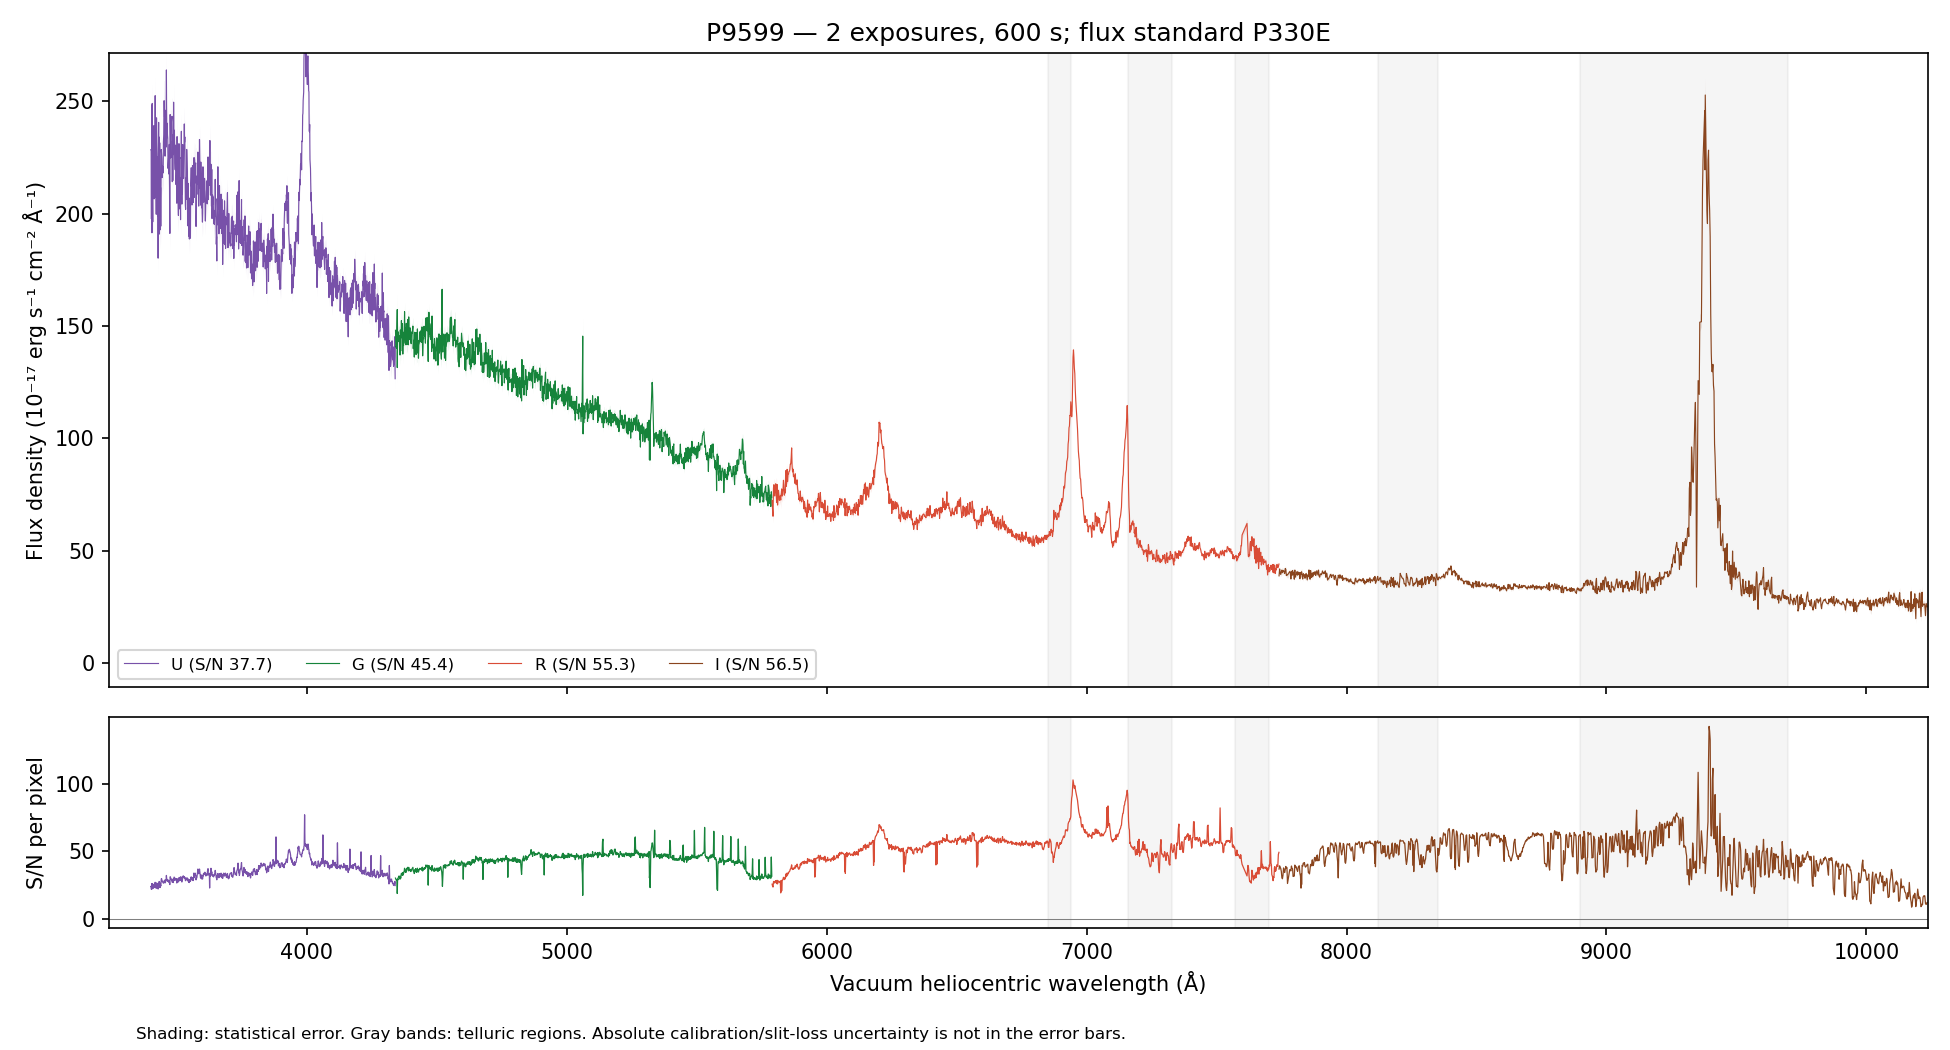

Data behind this chart, as committed beside it:
WAVE_VAC_HELIO_A, FLUX, FLUX_ERR, FLUX_UNCORR, ERR_UNCORR, TELLURIC, TELLURIC_ERR, FLUX_ALTSTD, MASK, QUALITY, CHANNEL
3242, 219.6, 13.8, 219.6, 13.8, 1.0, 0.0, 138.4, False, 2, U
3243, 223.4, 13.51, 223.4, 13.51, 1.0, 0.0, 141.3, False, 2, U
3244, 235, 13.63, 235, 13.63, 1.0, 0.0, 149.3, False, 2, U
3245, 210.5, 13.5, 210.5, 13.5, 1.0, 0.0, 134.3, False, 2, U
3246, 243, 13.71, 243, 13.71, 1.0, 0.0, 155.6, False, 2, U
3247, 233.8, 13.21, 233.8, 13.21, 1.0, 0.0, 150.2, False, 2, U
3248, 211.9, 12.44, 211.9, 12.44, 1.0, 0.0, 136.6, False, 2, U
3249, 220.4, 12.5, 220.4, 12.5, 1.0, 0.0, 142.5, False, 2, U
3250, 228.7, 12.44, 228.7, 12.44, 1.0, 0.0, 148.3, False, 2, U
3251, 229.2, 12.56, 229.2, 12.56, 1.0, 0.0, 149, False, 2, U
3252, 230.4, 12.69, 230.4, 12.69, 1.0, 0.0, 150.1, False, 2, U
3253, 215.9, 12.43, 215.9, 12.43, 1.0, 0.0, 140.9, False, 2, U
3254, 210.1, 12.55, 210.1, 12.55, 1.0, 0.0, 137.3, False, 2, U
3255, 196.6, 12.65, 196.6, 12.65, 1.0, 0.0, 128.7, False, 2, U
3256, 198.5, 12.94, 198.5, 12.94, 1.0, 0.0, 130.1, False, 2, U
3257, 213.1, 13.14, 213.1, 13.14, 1.0, 0.0, 139.8, False, 2, U
3258, 244.9, 13.53, 244.9, 13.53, 1.0, 0.0, 160.6, False, 2, U
3259, 229.9, 13.54, 229.9, 13.54, 1.0, 0.0, 150.8, False, 2, U
3260, 242.6, 13.69, 242.6, 13.69, 1.0, 0.0, 159, False, 2, U
3261, 219.6, 13.3, 219.6, 13.3, 1.0, 0.0, 143.8, False, 2, U
3262, 263.2, 13.72, 263.2, 13.72, 1.0, 0.0, 172.2, False, 2, U
3263, 233.6, 13.27, 233.6, 13.27, 1.0, 0.0, 152.5, False, 2, U
3264, 248.5, 13.18, 248.5, 13.18, 1.0, 0.0, 162, False, 2, U
3265, 227.3, 13.05, 227.3, 13.05, 1.0, 0.0, 147.8, False, 2, U
3266, 264.2, 13.36, 264.2, 13.36, 1.0, 0.0, 171.4, False, 2, U
3267, 253.8, 13.58, 253.8, 13.58, 1.0, 0.0, 164.2, False, 2, U
3268, 206.1, 13.14, 206.1, 13.14, 1.0, 0.0, 133, False, 2, U
3269, 240, 13.34, 240, 13.34, 1.0, 0.0, 154.4, False, 2, U
3270, 256.5, 13.07, 256.5, 13.07, 1.0, 0.0, 164.5, False, 2, U
3271, 230.2, 12.73, 230.2, 12.73, 1.0, 0.0, 147.3, False, 2, U
3273, 200.8, 12.52, 200.8, 12.52, 1.0, 0.0, 128.1, False, 2, U
3274, 229.7, 12.9, 229.7, 12.9, 1.0, 0.0, 146.2, False, 2, U
3275, 238.6, 13.09, 238.6, 13.09, 1.0, 0.0, 151.5, False, 2, U
3276, 253.2, 13.06, 253.2, 13.06, 1.0, 0.0, 160.4, False, 2, U
3277, 260.7, 13, 260.7, 13, 1.0, 0.0, 164.9, False, 2, U
3278, 222.2, 12.41, 222.2, 12.41, 1.0, 0.0, 140.3, False, 2, U
3279, 245, 12.5, 245, 12.5, 1.0, 0.0, 154.6, False, 2, U
3280, 226.4, 12.32, 226.4, 12.32, 1.0, 0.0, 142.8, False, 2, U
3281, 204.4, 12.16, 204.4, 12.16, 1.0, 0.0, 128.9, False, 2, U
3282, 231.5, 12.35, 231.5, 12.35, 1.0, 0.0, 146.1, False, 2, U
3283, 248.4, 12.48, 248.4, 12.48, 1.0, 0.0, 157, False, 2, U
3284, 246.2, 12.42, 246.2, 12.42, 1.0, 0.0, 155.8, False, 2, U
3285, 221, 12.41, 221, 12.41, 1.0, 0.0, 140.1, False, 2, U
3286, 232.3, 12.01, 232.3, 12.01, 1.0, 0.0, 147.6, False, 2, U
3287, 230.6, 11.84, 230.6, 11.84, 1.0, 0.0, 146.9, False, 2, U
3288, 251.3, 11.92, 251.3, 11.92, 1.0, 0.0, 160.6, False, 2, U
3289, 262.4, 12.66, 262.4, 12.66, 1.0, 0.0, 168.1, False, 2, U
3290, 231, 12.65, 231, 12.65, 1.0, 0.0, 148.4, False, 2, U
3291, 255.9, 12.73, 255.9, 12.73, 1.0, 0.0, 164.9, False, 2, U
3292, 250.5, 12.77, 250.5, 12.77, 1.0, 0.0, 161.9, False, 2, U
3293, 244.2, 12.95, 244.2, 12.95, 1.0, 0.0, 158.3, False, 2, U
3294, 242.5, 12.83, 242.5, 12.83, 1.0, 0.0, 157.6, False, 2, U
3295, 235.6, 12.66, 235.6, 12.66, 1.0, 0.0, 153.5, False, 2, U
3296, 220.9, 12.43, 220.9, 12.43, 1.0, 0.0, 144.2, False, 2, U
3297, 264.6, 12.7, 264.6, 12.7, 1.0, 0.0, 173, False, 2, U
3298, 222.9, 12.29, 222.9, 12.29, 1.0, 0.0, 145.9, False, 2, U
3299, 214.7, 12.31, 214.7, 12.31, 1.0, 0.0, 140.6, False, 2, U
3300, 242.5, 12.66, 242.5, 12.66, 1.0, 0.0, 158.9, False, 2, U
3301, 240.4, 12.29, 240.4, 12.29, 1.0, 0.0, 157.5, False, 2, U
3302, 228.6, 11.71, 228.6, 11.71, 1.0, 0.0, 149.6, False, 2, U
... 4,405 more rows
